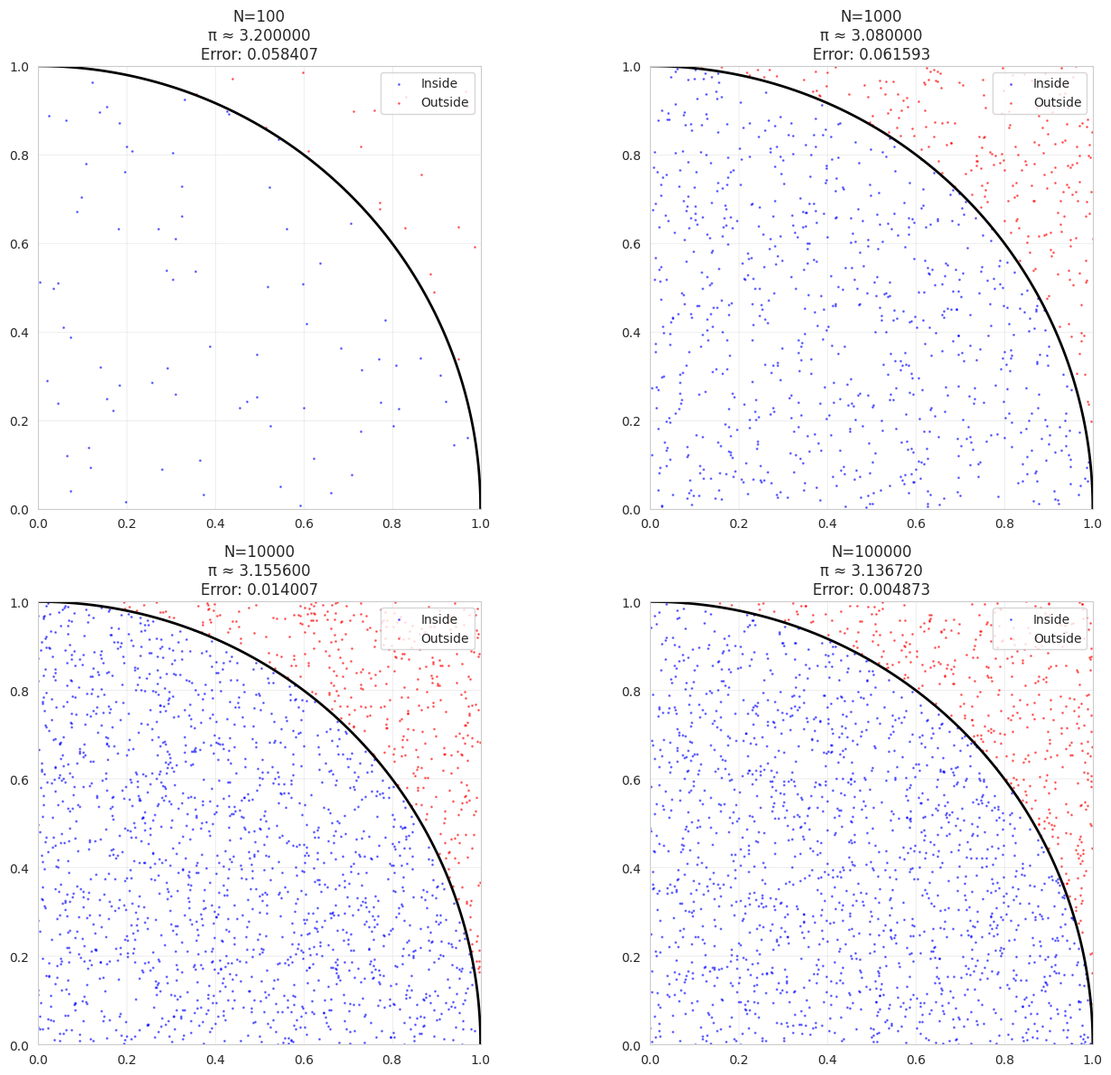
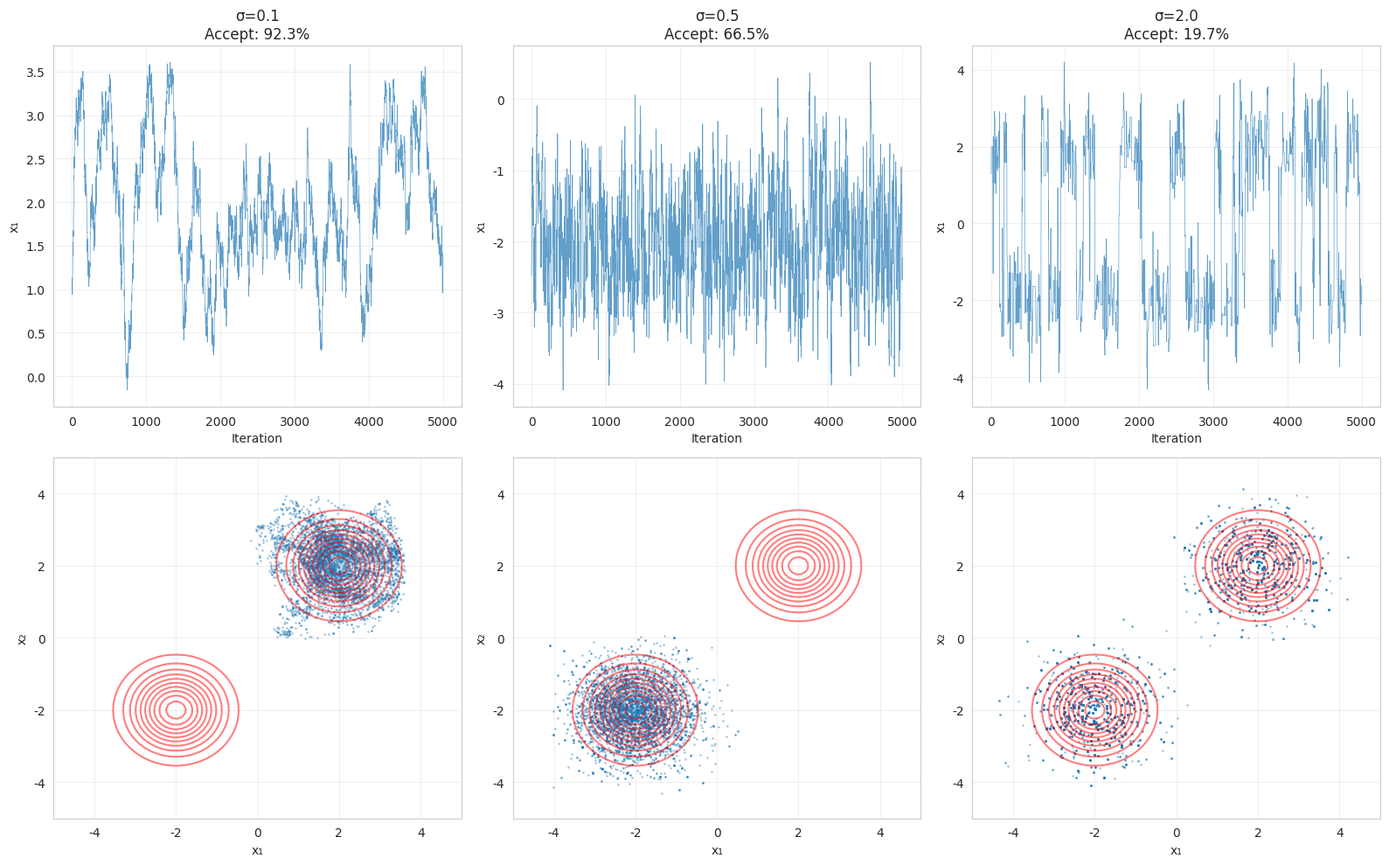
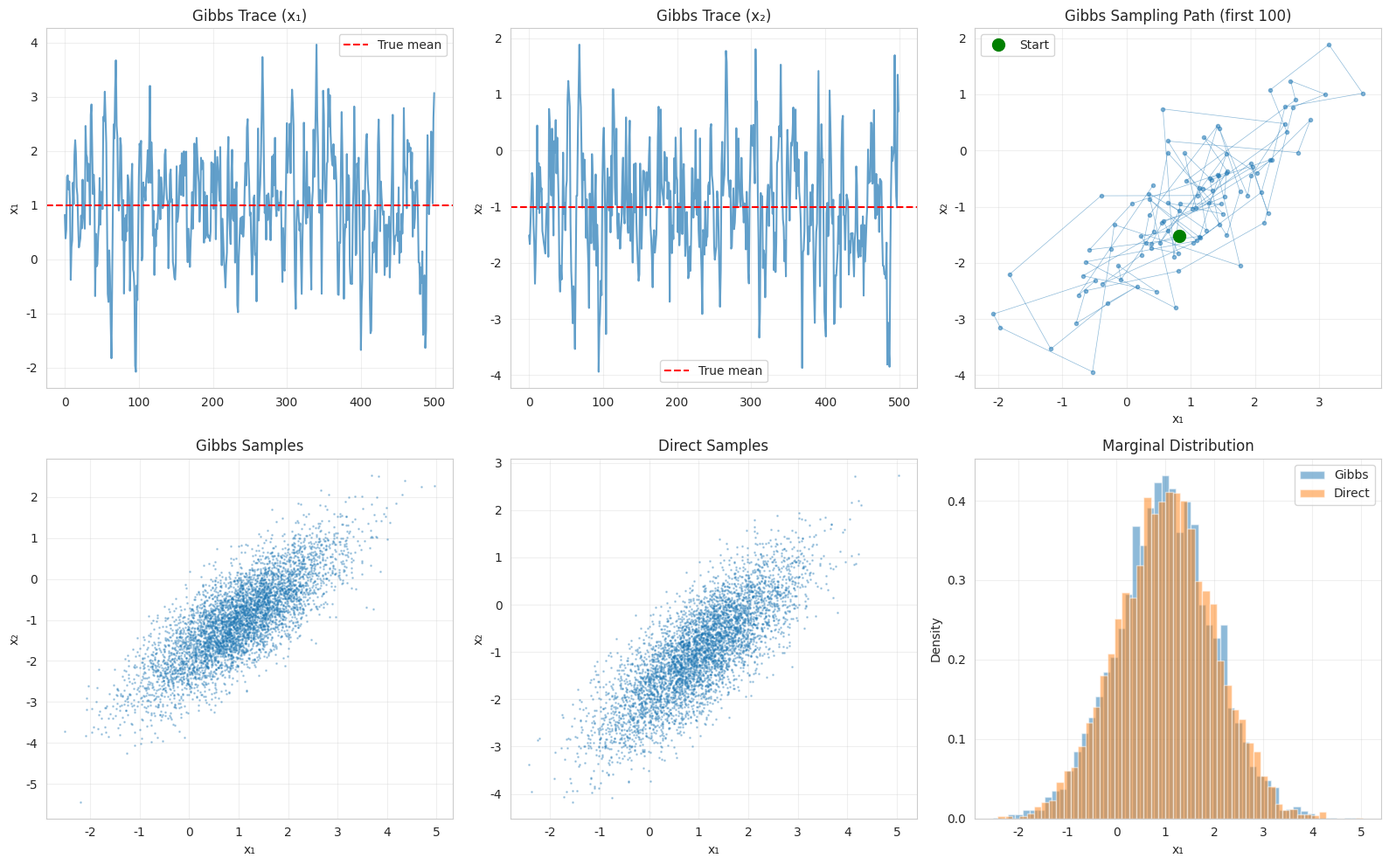
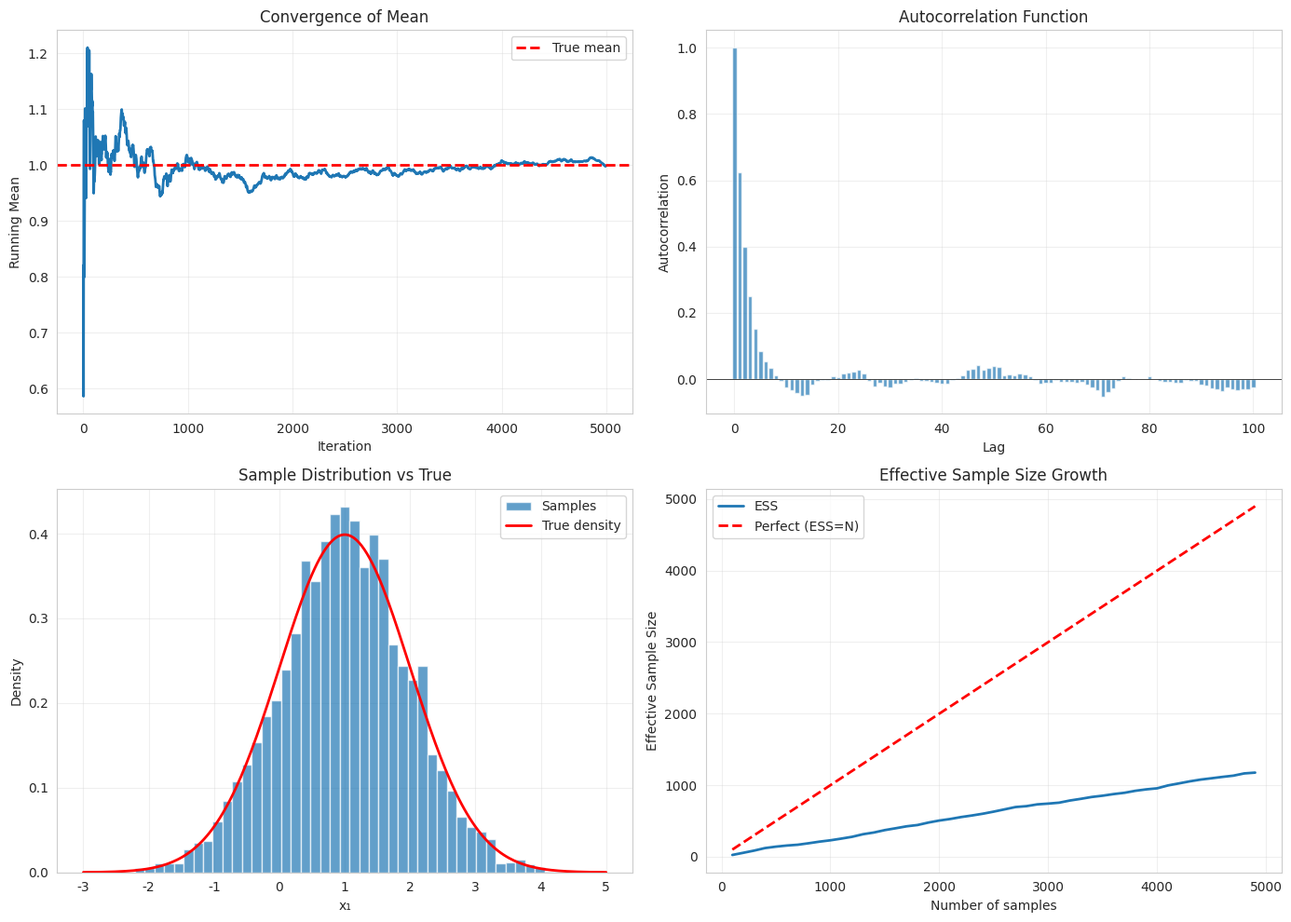
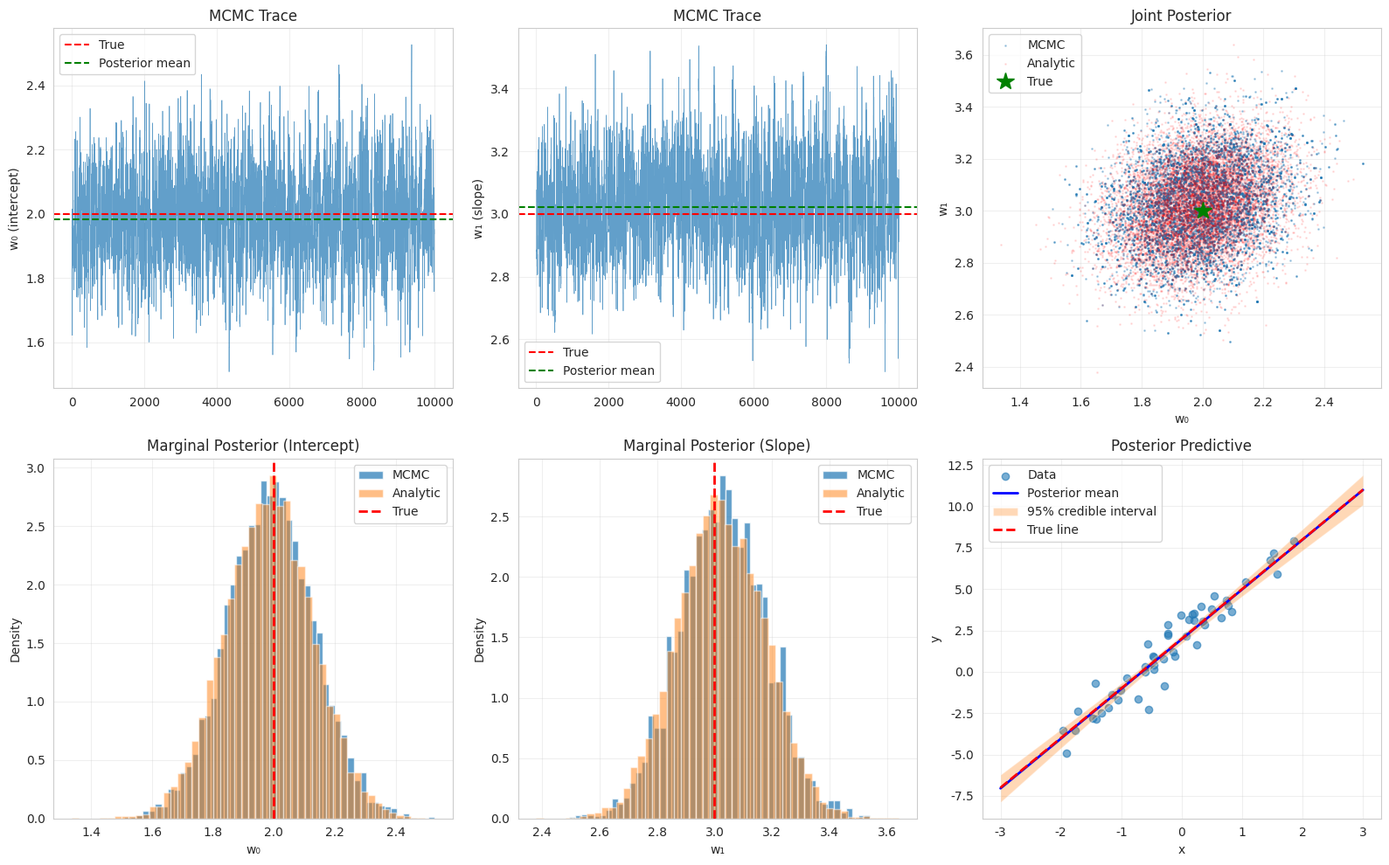

Source code (Python) for these figures, in order:
import numpy as np
import matplotlib.pyplot as plt
import seaborn as sns
from scipy import stats
from scipy.stats import multivariate_normal
import pandas as pd

sns.set_style('whitegrid')
plt.rcParams['figure.figsize'] = (12, 6)
np.random.seed(42)

# Demonstrate Monte Carlo estimation
def monte_carlo_demo():
    """Estimate π using Monte Carlo"""
    
    # Sample points uniformly in [0,1] x [0,1]
    # Count how many fall inside unit circle
    # π ≈ 4 * (points inside circle) / (total points)
    
    n_samples_list = [100, 1000, 10000, 100000]
    
    fig, axes = plt.subplots(2, 2, figsize=(14, 12))
    axes = axes.flatten()
    
    for idx, n_samples in enumerate(n_samples_list):
        # Generate random points
        x = np.random.uniform(0, 1, n_samples)
        y = np.random.uniform(0, 1, n_samples)
        
        # Check if inside circle
        inside = (x**2 + y**2) <= 1
        
        # Estimate π
        pi_estimate = 4 * np.sum(inside) / n_samples
        error = abs(pi_estimate - np.pi)
        
        # Plot
        ax = axes[idx]
        # Plot subset of points for visibility
        plot_n = min(n_samples, 2000)
        ax.scatter(x[:plot_n][inside[:plot_n]], y[:plot_n][inside[:plot_n]], 
                  c='blue', s=1, alpha=0.5, label='Inside')
        ax.scatter(x[:plot_n][~inside[:plot_n]], y[:plot_n][~inside[:plot_n]], 
                  c='red', s=1, alpha=0.5, label='Outside')
        
        # Draw quarter circle
        theta = np.linspace(0, np.pi/2, 100)
        ax.plot(np.cos(theta), np.sin(theta), 'k-', linewidth=2)
        
        ax.set_xlim(0, 1)
        ax.set_ylim(0, 1)
        ax.set_aspect('equal')
        ax.set_title(f'N={n_samples}\nπ ≈ {pi_estimate:.6f}\nError: {error:.6f}')
        ax.legend(loc='upper right')
        ax.grid(True, alpha=0.3)
    
    plt.tight_layout()
    plt.show()

monte_carlo_demo()

print("Monte Carlo Estimation:")
print("- Error decreases as O(1/√N)")
print("- Works in high dimensions")
print("- Requires ability to sample from p(x)")

def metropolis_hastings(log_target, x_init, proposal_std, n_samples, burn_in=1000):
    """
    Metropolis-Hastings with Gaussian random walk proposal
    
    Parameters:
    - log_target: Log of target distribution (unnormalized)
    - x_init: Initial state
    - proposal_std: Standard deviation of Gaussian proposal
    - n_samples: Number of samples to generate
    - burn_in: Number of initial samples to discard
    """
    d = len(x_init)
    samples = np.zeros((n_samples + burn_in, d))
    samples[0] = x_init
    
    n_accepted = 0
    
    for t in range(1, n_samples + burn_in):
        # Propose new state (Gaussian random walk)
        x_current = samples[t-1]
        x_proposed = x_current + np.random.randn(d) * proposal_std
        
        # Compute acceptance ratio (in log space)
        log_alpha = log_target(x_proposed) - log_target(x_current)
        
        # Accept or reject
        if np.log(np.random.rand()) < log_alpha:
            samples[t] = x_proposed
            n_accepted += 1
        else:
            samples[t] = x_current
    
    acceptance_rate = n_accepted / (n_samples + burn_in)
    
    # Discard burn-in
    samples = samples[burn_in:]
    
    return samples, acceptance_rate

# Example: Sample from 2D Gaussian mixture
def log_mixture_gaussian(x):
    """Log probability of Gaussian mixture"""
    # Two components
    mu1 = np.array([2, 2])
    mu2 = np.array([-2, -2])
    sigma = np.eye(2) * 0.5
    
    log_p1 = multivariate_normal.logpdf(x, mu1, sigma)
    log_p2 = multivariate_normal.logpdf(x, mu2, sigma)
    
    # log(p1 + p2) = log(exp(log_p1) + exp(log_p2))
    return np.logaddexp(log_p1, log_p2) + np.log(0.5)

# Run MH with different proposal variances
x_init = np.array([0.0, 0.0])
n_samples = 5000
proposal_stds = [0.1, 0.5, 2.0]

fig, axes = plt.subplots(2, 3, figsize=(16, 10))

for idx, proposal_std in enumerate(proposal_stds):
    samples, accept_rate = metropolis_hastings(
        log_mixture_gaussian, x_init, proposal_std, n_samples, burn_in=1000)
    
    # Trace plot
    axes[0, idx].plot(samples[:, 0], alpha=0.7, linewidth=0.5)
    axes[0, idx].set_xlabel('Iteration')
    axes[0, idx].set_ylabel('x₁')
    axes[0, idx].set_title(f'σ={proposal_std}\nAccept: {accept_rate:.1%}')
    axes[0, idx].grid(True, alpha=0.3)
    
    # Scatter plot
    axes[1, idx].scatter(samples[:, 0], samples[:, 1], alpha=0.3, s=1)
    axes[1, idx].set_xlabel('x₁')
    axes[1, idx].set_ylabel('x₂')
    axes[1, idx].set_xlim(-5, 5)
    axes[1, idx].set_ylim(-5, 5)
    
    # True distribution contours
    x1 = np.linspace(-5, 5, 100)
    x2 = np.linspace(-5, 5, 100)
    X1, X2 = np.meshgrid(x1, x2)
    Z = np.zeros_like(X1)
    for i in range(len(x1)):
        for j in range(len(x2)):
            Z[j, i] = np.exp(log_mixture_gaussian(np.array([X1[j, i], X2[j, i]])))
    axes[1, idx].contour(X1, X2, Z, levels=10, alpha=0.5, colors='red')
    axes[1, idx].grid(True, alpha=0.3)

plt.tight_layout()
plt.show()

print("Metropolis-Hastings:")
print("- Small proposal σ: High acceptance, slow exploration")
print("- Large proposal σ: Low acceptance, can get stuck")
print("- Optimal acceptance rate: ~20-50% for high dimensions")

def gibbs_sampling_gaussian(mu, Sigma, n_samples, burn_in=1000):
    """
    Gibbs sampling for 2D Gaussian
    
    For Gaussian, conditional distributions are also Gaussian:
    p(x₁|x₂) = N(μ₁ + Σ₁₂/Σ₂₂(x₂ - μ₂), Σ₁₁ - Σ₁₂²/Σ₂₂)
    """
    samples = np.zeros((n_samples + burn_in, 2))
    samples[0] = [0, 0]  # Initialize
    
    # Extract parameters
    mu1, mu2 = mu
    s11, s12, s22 = Sigma[0,0], Sigma[0,1], Sigma[1,1]
    
    for t in range(1, n_samples + burn_in):
        # Sample x₁ given x₂
        x2_current = samples[t-1, 1]
        mu_cond = mu1 + (s12/s22) * (x2_current - mu2)
        var_cond = s11 - s12**2/s22
        samples[t, 0] = np.random.randn() * np.sqrt(var_cond) + mu_cond
        
        # Sample x₂ given x₁
        x1_current = samples[t, 0]
        mu_cond = mu2 + (s12/s11) * (x1_current - mu1)
        var_cond = s22 - s12**2/s11
        samples[t, 1] = np.random.randn() * np.sqrt(var_cond) + mu_cond
    
    return samples[burn_in:]

# True distribution parameters
mu_true = np.array([1, -1])
Sigma_true = np.array([[1.0, 0.8],
                       [0.8, 1.0]])

# Run Gibbs sampling
gibbs_samples = gibbs_sampling_gaussian(mu_true, Sigma_true, n_samples=5000)

# Compare with direct sampling
direct_samples = np.random.multivariate_normal(mu_true, Sigma_true, 5000)

# Visualize
fig, axes = plt.subplots(2, 3, figsize=(16, 10))

# Gibbs trace
axes[0, 0].plot(gibbs_samples[:500, 0], alpha=0.7)
axes[0, 0].axhline(y=mu_true[0], color='r', linestyle='--', label='True mean')
axes[0, 0].set_ylabel('x₁')
axes[0, 0].set_title('Gibbs Trace (x₁)')
axes[0, 0].legend()
axes[0, 0].grid(True, alpha=0.3)

axes[0, 1].plot(gibbs_samples[:500, 1], alpha=0.7)
axes[0, 1].axhline(y=mu_true[1], color='r', linestyle='--', label='True mean')
axes[0, 1].set_ylabel('x₂')
axes[0, 1].set_title('Gibbs Trace (x₂)')
axes[0, 1].legend()
axes[0, 1].grid(True, alpha=0.3)

# Show Gibbs path
axes[0, 2].plot(gibbs_samples[:100, 0], gibbs_samples[:100, 1], 
               'o-', alpha=0.5, markersize=3, linewidth=0.5)
axes[0, 2].plot(gibbs_samples[0, 0], gibbs_samples[0, 1], 'go', 
               markersize=10, label='Start')
axes[0, 2].set_xlabel('x₁')
axes[0, 2].set_ylabel('x₂')
axes[0, 2].set_title('Gibbs Sampling Path (first 100)')
axes[0, 2].legend()
axes[0, 2].grid(True, alpha=0.3)

# Scatter plots
axes[1, 0].scatter(gibbs_samples[:, 0], gibbs_samples[:, 1], alpha=0.3, s=1)
axes[1, 0].set_xlabel('x₁')
axes[1, 0].set_ylabel('x₂')
axes[1, 0].set_title('Gibbs Samples')
axes[1, 0].grid(True, alpha=0.3)

axes[1, 1].scatter(direct_samples[:, 0], direct_samples[:, 1], alpha=0.3, s=1)
axes[1, 1].set_xlabel('x₁')
axes[1, 1].set_ylabel('x₂')
axes[1, 1].set_title('Direct Samples')
axes[1, 1].grid(True, alpha=0.3)

# Histograms comparison
axes[1, 2].hist(gibbs_samples[:, 0], bins=50, alpha=0.5, density=True, label='Gibbs')
axes[1, 2].hist(direct_samples[:, 0], bins=50, alpha=0.5, density=True, label='Direct')
axes[1, 2].set_xlabel('x₁')
axes[1, 2].set_ylabel('Density')
axes[1, 2].set_title('Marginal Distribution')
axes[1, 2].legend()
axes[1, 2].grid(True, alpha=0.3)

plt.tight_layout()
plt.show()

print("Gibbs Sampling Results:")
print(f"\nTrue mean: {mu_true}")
print(f"Gibbs mean: {gibbs_samples.mean(axis=0)}")
print(f"Direct mean: {direct_samples.mean(axis=0)}")
print(f"\nTrue covariance:\n{Sigma_true}")
print(f"\nGibbs covariance:\n{np.cov(gibbs_samples.T)}")
print(f"\nDirect covariance:\n{np.cov(direct_samples.T)}")

def compute_autocorrelation(samples, max_lag=100):
    """Compute autocorrelation function"""
    n = len(samples)
    samples_centered = samples - samples.mean()
    
    autocorr = np.zeros(max_lag + 1)
    variance = np.var(samples)
    
    for lag in range(max_lag + 1):
        if lag == 0:
            autocorr[lag] = 1.0
        else:
            autocorr[lag] = np.mean(
                samples_centered[:-lag] * samples_centered[lag:]
            ) / variance
    
    return autocorr

def effective_sample_size(samples):
    """Compute effective sample size"""
    n = len(samples)
    autocorr = compute_autocorrelation(samples, max_lag=min(n//2, 500))
    
    # Sum autocorrelations until they become negative
    # ESS = N / (1 + 2 * sum of autocorrelations)
    sum_autocorr = 0
    for rho in autocorr[1:]:
        if rho < 0:
            break
        sum_autocorr += rho
    
    ess = n / (1 + 2 * sum_autocorr)
    return ess

# Analyze Gibbs samples
fig, axes = plt.subplots(2, 2, figsize=(14, 10))

# Running mean
running_mean = np.cumsum(gibbs_samples[:, 0]) / np.arange(1, len(gibbs_samples) + 1)
axes[0, 0].plot(running_mean, linewidth=2)
axes[0, 0].axhline(y=mu_true[0], color='r', linestyle='--', linewidth=2, label='True mean')
axes[0, 0].set_xlabel('Iteration')
axes[0, 0].set_ylabel('Running Mean')
axes[0, 0].set_title('Convergence of Mean')
axes[0, 0].legend()
axes[0, 0].grid(True, alpha=0.3)

# Autocorrelation
autocorr = compute_autocorrelation(gibbs_samples[:, 0], max_lag=100)
axes[0, 1].bar(range(len(autocorr)), autocorr, alpha=0.7)
axes[0, 1].set_xlabel('Lag')
axes[0, 1].set_ylabel('Autocorrelation')
axes[0, 1].set_title('Autocorrelation Function')
axes[0, 1].axhline(y=0, color='k', linestyle='-', linewidth=0.5)
axes[0, 1].grid(True, alpha=0.3)

# Histogram with true density
axes[1, 0].hist(gibbs_samples[:, 0], bins=50, density=True, alpha=0.7, label='Samples')
x_range = np.linspace(-3, 5, 200)
# Marginal distribution
true_marginal = stats.norm.pdf(x_range, mu_true[0], np.sqrt(Sigma_true[0, 0]))
axes[1, 0].plot(x_range, true_marginal, 'r-', linewidth=2, label='True density')
axes[1, 0].set_xlabel('x₁')
axes[1, 0].set_ylabel('Density')
axes[1, 0].set_title('Sample Distribution vs True')
axes[1, 0].legend()
axes[1, 0].grid(True, alpha=0.3)

# ESS over time
ess_values = []
sample_sizes = np.arange(100, len(gibbs_samples), 100)
for n in sample_sizes:
    ess = effective_sample_size(gibbs_samples[:n, 0])
    ess_values.append(ess)

axes[1, 1].plot(sample_sizes, ess_values, linewidth=2, label='ESS')
axes[1, 1].plot(sample_sizes, sample_sizes, 'r--', linewidth=2, label='Perfect (ESS=N)')
axes[1, 1].set_xlabel('Number of samples')
axes[1, 1].set_ylabel('Effective Sample Size')
axes[1, 1].set_title('Effective Sample Size Growth')
axes[1, 1].legend()
axes[1, 1].grid(True, alpha=0.3)

plt.tight_layout()
plt.show()

# Compute final ESS
ess_final = effective_sample_size(gibbs_samples[:, 0])
print(f"\nConvergence Diagnostics:")
print(f"Total samples: {len(gibbs_samples)}")
print(f"Effective sample size: {ess_final:.0f}")
print(f"ESS ratio: {ess_final/len(gibbs_samples):.2%}")
print(f"\nInterpretation:")
print(f"  {len(gibbs_samples)} correlated samples ≈ {ess_final:.0f} independent samples")

# Generate regression data
np.random.seed(42)
n = 50
X_reg = np.random.randn(n, 1)
X_reg = np.column_stack([np.ones(n), X_reg])  # Add intercept
w_true = np.array([2.0, 3.0])
sigma_true = 1.0
y_reg = X_reg @ w_true + np.random.randn(n) * sigma_true

# Prior parameters
lambda_prior = 1.0

# Log posterior (up to constant)
def log_posterior(w):
    # Log likelihood
    residuals = y_reg - X_reg @ w
    log_lik = -0.5 * np.sum(residuals**2) / sigma_true**2
    
    # Log prior
    log_prior = -0.5 * lambda_prior * np.sum(w**2)
    
    return log_lik + log_prior

# MCMC sampling
w_init = np.zeros(2)
mcmc_samples, accept_rate = metropolis_hastings(
    log_posterior, w_init, proposal_std=0.2, n_samples=10000, burn_in=2000)

# Analytic posterior
S_N = np.linalg.inv(lambda_prior * np.eye(2) + (1/sigma_true**2) * X_reg.T @ X_reg)
w_N = (1/sigma_true**2) * S_N @ X_reg.T @ y_reg

# Sample from analytic posterior
analytic_samples = np.random.multivariate_normal(w_N, S_N, 10000)

print("Bayesian Linear Regression Results:")
print(f"\nTrue weights: {w_true}")
print(f"\nMCMC estimates:")
print(f"  Mean: {mcmc_samples.mean(axis=0)}")
print(f"  Std:  {mcmc_samples.std(axis=0)}")
print(f"\nAnalytic posterior:")
print(f"  Mean: {w_N}")
print(f"  Std:  {np.sqrt(np.diag(S_N))}")
print(f"\nMCMC acceptance rate: {accept_rate:.2%}")

# Visualize
fig, axes = plt.subplots(2, 3, figsize=(16, 10))

# Trace plots
axes[0, 0].plot(mcmc_samples[:, 0], alpha=0.7, linewidth=0.5)
axes[0, 0].axhline(y=w_true[0], color='r', linestyle='--', label='True')
axes[0, 0].axhline(y=w_N[0], color='g', linestyle='--', label='Posterior mean')
axes[0, 0].set_ylabel('w₀ (intercept)')
axes[0, 0].set_title('MCMC Trace')
axes[0, 0].legend()
axes[0, 0].grid(True, alpha=0.3)

axes[0, 1].plot(mcmc_samples[:, 1], alpha=0.7, linewidth=0.5)
axes[0, 1].axhline(y=w_true[1], color='r', linestyle='--', label='True')
axes[0, 1].axhline(y=w_N[1], color='g', linestyle='--', label='Posterior mean')
axes[0, 1].set_ylabel('w₁ (slope)')
axes[0, 1].set_title('MCMC Trace')
axes[0, 1].legend()
axes[0, 1].grid(True, alpha=0.3)

# Joint posterior
axes[0, 2].scatter(mcmc_samples[:, 0], mcmc_samples[:, 1], alpha=0.3, s=1, label='MCMC')
axes[0, 2].scatter(analytic_samples[:, 0], analytic_samples[:, 1], 
                  alpha=0.1, s=1, color='red', label='Analytic')
axes[0, 2].plot(w_true[0], w_true[1], 'g*', markersize=15, label='True')
axes[0, 2].set_xlabel('w₀')
axes[0, 2].set_ylabel('w₁')
axes[0, 2].set_title('Joint Posterior')
axes[0, 2].legend()
axes[0, 2].grid(True, alpha=0.3)

# Marginal histograms
axes[1, 0].hist(mcmc_samples[:, 0], bins=50, density=True, alpha=0.7, label='MCMC')
axes[1, 0].hist(analytic_samples[:, 0], bins=50, density=True, alpha=0.5, label='Analytic')
axes[1, 0].axvline(x=w_true[0], color='r', linestyle='--', linewidth=2, label='True')
axes[1, 0].set_xlabel('w₀')
axes[1, 0].set_ylabel('Density')
axes[1, 0].set_title('Marginal Posterior (Intercept)')
axes[1, 0].legend()
axes[1, 0].grid(True, alpha=0.3)

axes[1, 1].hist(mcmc_samples[:, 1], bins=50, density=True, alpha=0.7, label='MCMC')
axes[1, 1].hist(analytic_samples[:, 1], bins=50, density=True, alpha=0.5, label='Analytic')
axes[1, 1].axvline(x=w_true[1], color='r', linestyle='--', linewidth=2, label='True')
axes[1, 1].set_xlabel('w₁')
axes[1, 1].set_ylabel('Density')
axes[1, 1].set_title('Marginal Posterior (Slope)')
axes[1, 1].legend()
axes[1, 1].grid(True, alpha=0.3)

# Posterior predictive
x_test = np.linspace(-3, 3, 100)
X_test = np.column_stack([np.ones(len(x_test)), x_test])

# Sample predictions
y_pred_samples = X_test @ mcmc_samples[:1000].T
y_pred_mean = y_pred_samples.mean(axis=1)
y_pred_std = y_pred_samples.std(axis=1)

axes[1, 2].scatter(X_reg[:, 1], y_reg, alpha=0.6, label='Data')
axes[1, 2].plot(x_test, y_pred_mean, 'b-', linewidth=2, label='Posterior mean')
axes[1, 2].fill_between(x_test, 
                       y_pred_mean - 2*y_pred_std,
                       y_pred_mean + 2*y_pred_std,
                       alpha=0.3, label='95% credible interval')
axes[1, 2].plot(x_test, X_test @ w_true, 'r--', linewidth=2, label='True line')
axes[1, 2].set_xlabel('x')
axes[1, 2].set_ylabel('y')
axes[1, 2].set_title('Posterior Predictive')
axes[1, 2].legend()
axes[1, 2].grid(True, alpha=0.3)

plt.tight_layout()
plt.show()
